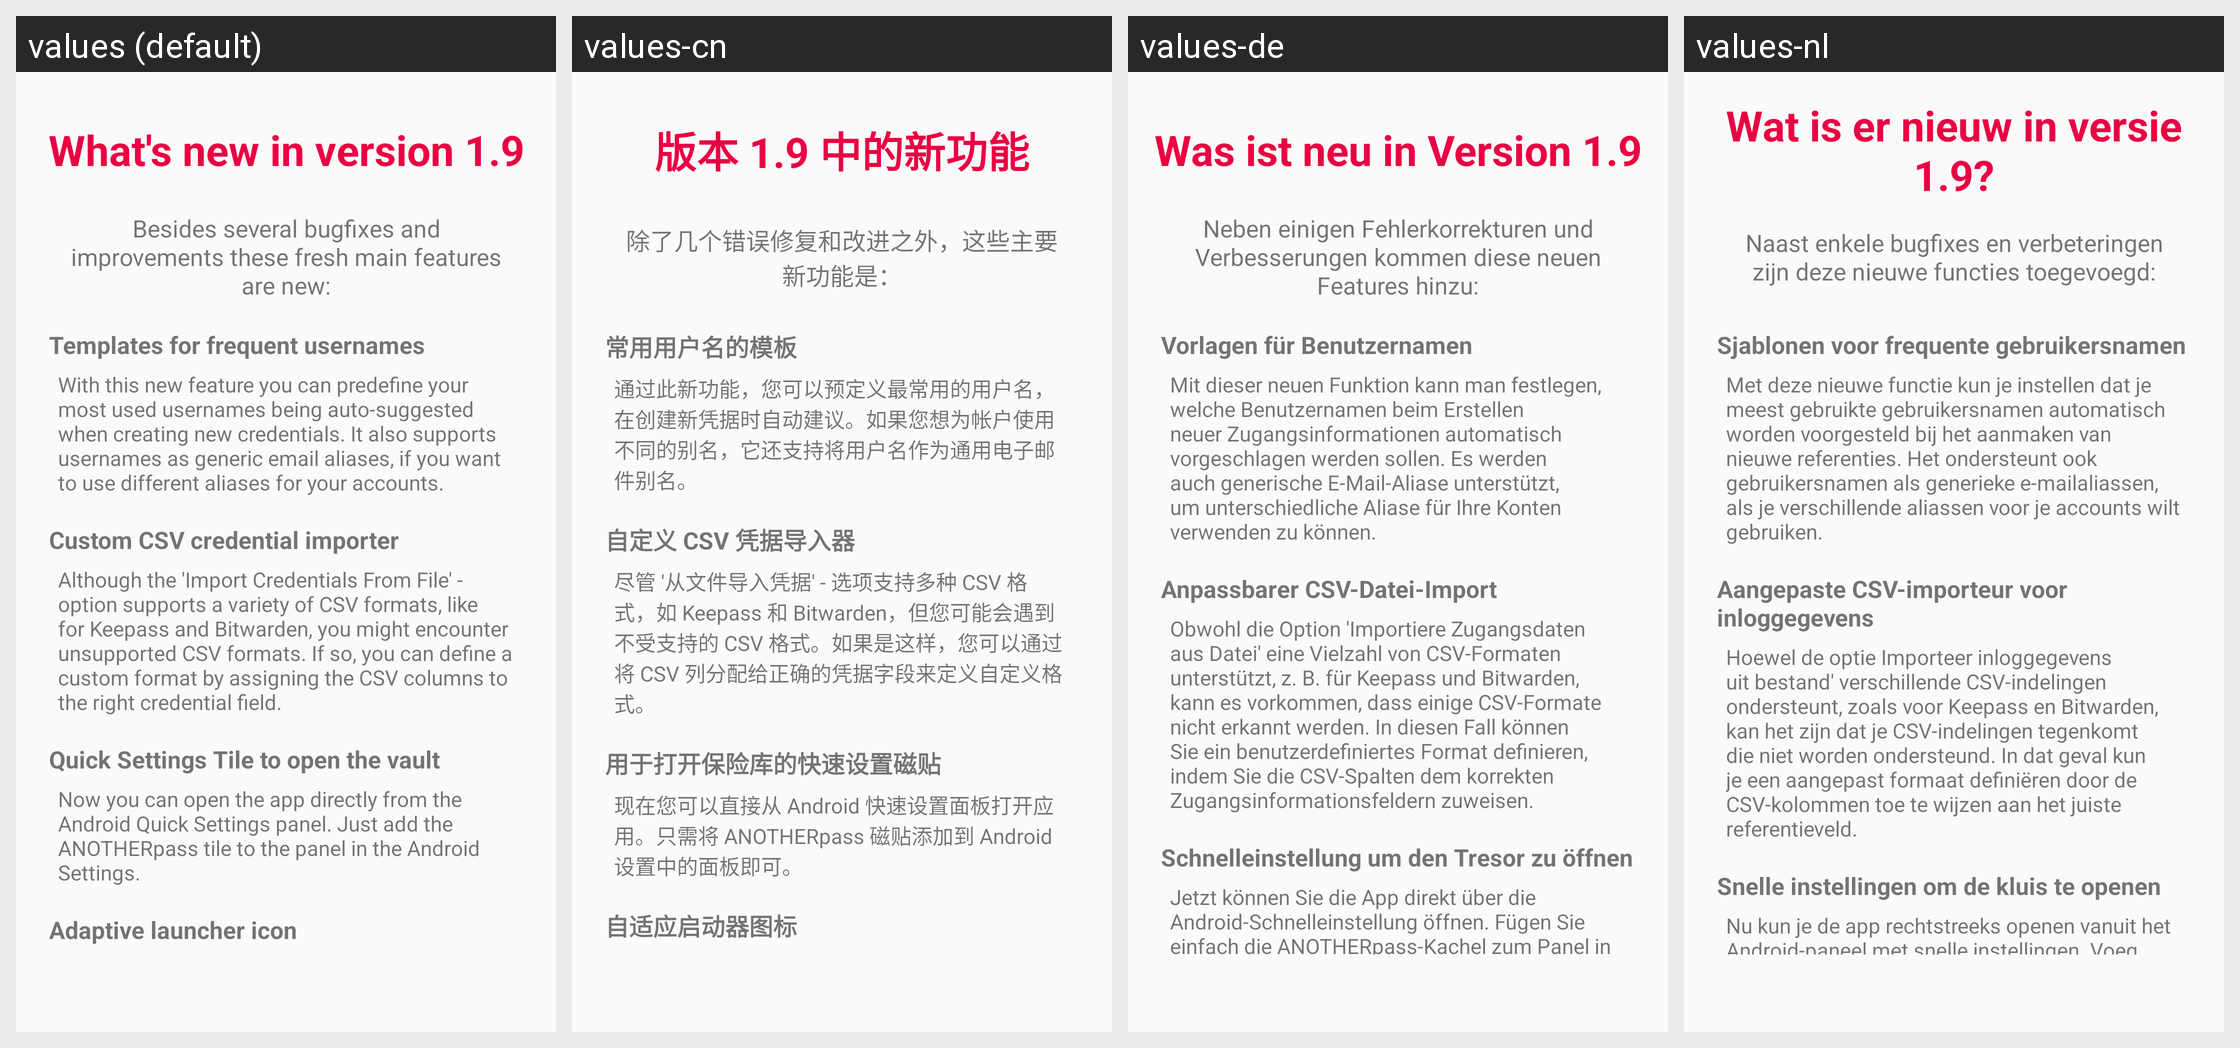

Locale-by-locale string values for the Android screen shown in this grid:
Android screen res/layout/fragment_whats_new_in_1_9.xml rendered under 4 locales, left to right: values (default), values-cn, values-de, values-nl. Device: Nexus 5 (rendered at 1080×1920; each locale shown at half size, 540×960, under a caption strip naming it); theme Theme.YetAnotherPasswordManager.
Strings drawn on this screen, with the default value and each locale's value (text and hints the layout hard-codes, and strings that could not be matched under every locale, appear in the picture but are not listed):

whats_new_in_1_9
  values: What's new in version 1.9
  values-cn: 版本 1.9 中的新功能
  values-de: Was ist neu in Version 1.9
  values-nl: Wat is er nieuw in versie 1.9?

whats_new_subtext
  values: Besides several bugfixes and improvements these fresh main features are new:
  values-cn: 除了几个错误修复和改进之外，这些主要新功能是：
  values-de: Neben einigen Fehlerkorrekturen und Verbesserungen kommen diese neuen Features hinzu:
  values-nl: Naast enkele bugfixes en verbeteringen zijn deze nieuwe functies toegevoegd:

whats_new_in_1_9_bullet_1_head
  values: Templates for frequent usernames
  values-cn: 常用用户名的模板
  values-de: Vorlagen für Benutzernamen
  values-nl: Sjablonen voor frequente gebruikersnamen

whats_new_in_1_9_bullet_1_text
  values: With this new feature you can predefine your most used usernames being auto-suggested when creating new credentials. It also supports usernames as generic email aliases, if you want to use different aliases for your accounts.
  values-cn: 通过此新功能，您可以预定义最常用的用户名，在创建新凭据时自动建议。如果您想为帐户使用不同的别名，它还支持将用户名作为通用电子邮件别名。
  values-de: Mit dieser neuen Funktion kann man festlegen, welche Benutzernamen beim Erstellen neuer Zugangsinformationen automatisch vorgeschlagen werden sollen. Es werden auch generische E-Mail-Aliase unterstützt, um unterschiedliche Aliase für Ihre Konten verwenden zu können.
  values-nl: Met deze nieuwe functie kun je instellen dat je meest gebruikte gebruikersnamen automatisch worden voorgesteld bij het aanmaken van nieuwe referenties. Het ondersteunt ook gebruikersnamen als generieke e-mailaliassen, als je verschillende aliassen voor je accounts wilt gebruiken.

whats_new_in_1_9_bullet_2_head
  values: Custom CSV credential importer
  values-cn: 自定义 CSV 凭据导入器
  values-de: Anpassbarer CSV-Datei-Import
  values-nl: Aangepaste CSV-importeur voor inloggegevens

whats_new_in_1_9_bullet_2_text
  values: Although the 'Import Credentials From File' - option supports a variety of CSV formats, like for Keepass and Bitwarden, you might encounter unsupported CSV formats. If so, you can define a custom format by assigning the CSV columns to the right credential field.
  values-cn: 尽管 '从文件导入凭据' - 选项支持多种 CSV 格式，如 Keepass 和 Bitwarden，但您可能会遇到不受支持的 CSV 格式。如果是这样，您可以通过将 CSV 列分配给正确的凭据字段来定义自定义格式。
  values-de: Obwohl die Option 'Importiere Zugangsdaten aus Datei' eine Vielzahl von CSV-Formaten unterstützt, z. B. für Keepass und Bitwarden, kann es vorkommen, dass einige CSV-Formate nicht erkannt werden. In diesen Fall können Sie ein benutzerdefiniertes Format definieren, indem Sie die CSV-Spalten dem korrekten Zugangsinformationsfeldern zuweisen.
  values-nl: Hoewel de optie Importeer inloggegevens uit bestand' verschillende CSV-indelingen ondersteunt, zoals voor Keepass en Bitwarden, kan het zijn dat je CSV-indelingen tegenkomt die niet worden ondersteund. In dat geval kun je een aangepast formaat definiëren door de CSV-kolommen toe te wijzen aan het juiste referentieveld.

whats_new_in_1_9_bullet_3_head
  values: Quick Settings Tile to open the vault
  values-cn: 用于打开保险库的快速设置磁贴
  values-de: Schnelleinstellung um den Tresor zu öffnen
  values-nl: Snelle instellingen om de kluis te openen

whats_new_in_1_9_bullet_3_text
  values: Now you can open the app directly from the Android Quick Settings panel. Just add the ANOTHERpass tile to the panel in the Android Settings.
  values-cn: 现在您可以直接从 Android 快速设置面板打开应用。只需将 ANOTHERpass 磁贴添加到 Android 设置中的面板即可。
  values-de: Jetzt können Sie die App direkt über die Android-Schnelleinstellung öffnen. Fügen Sie einfach die ANOTHERpass-Kachel zum Panel in den Android-Einstellungen hinzu.
  values-nl: Nu kun je de app rechtstreeks openen vanuit het Android-paneel met snelle instellingen. Voeg gewoon de tegel ANOTHERpass toe aan het paneel in de Android-instellingen.
